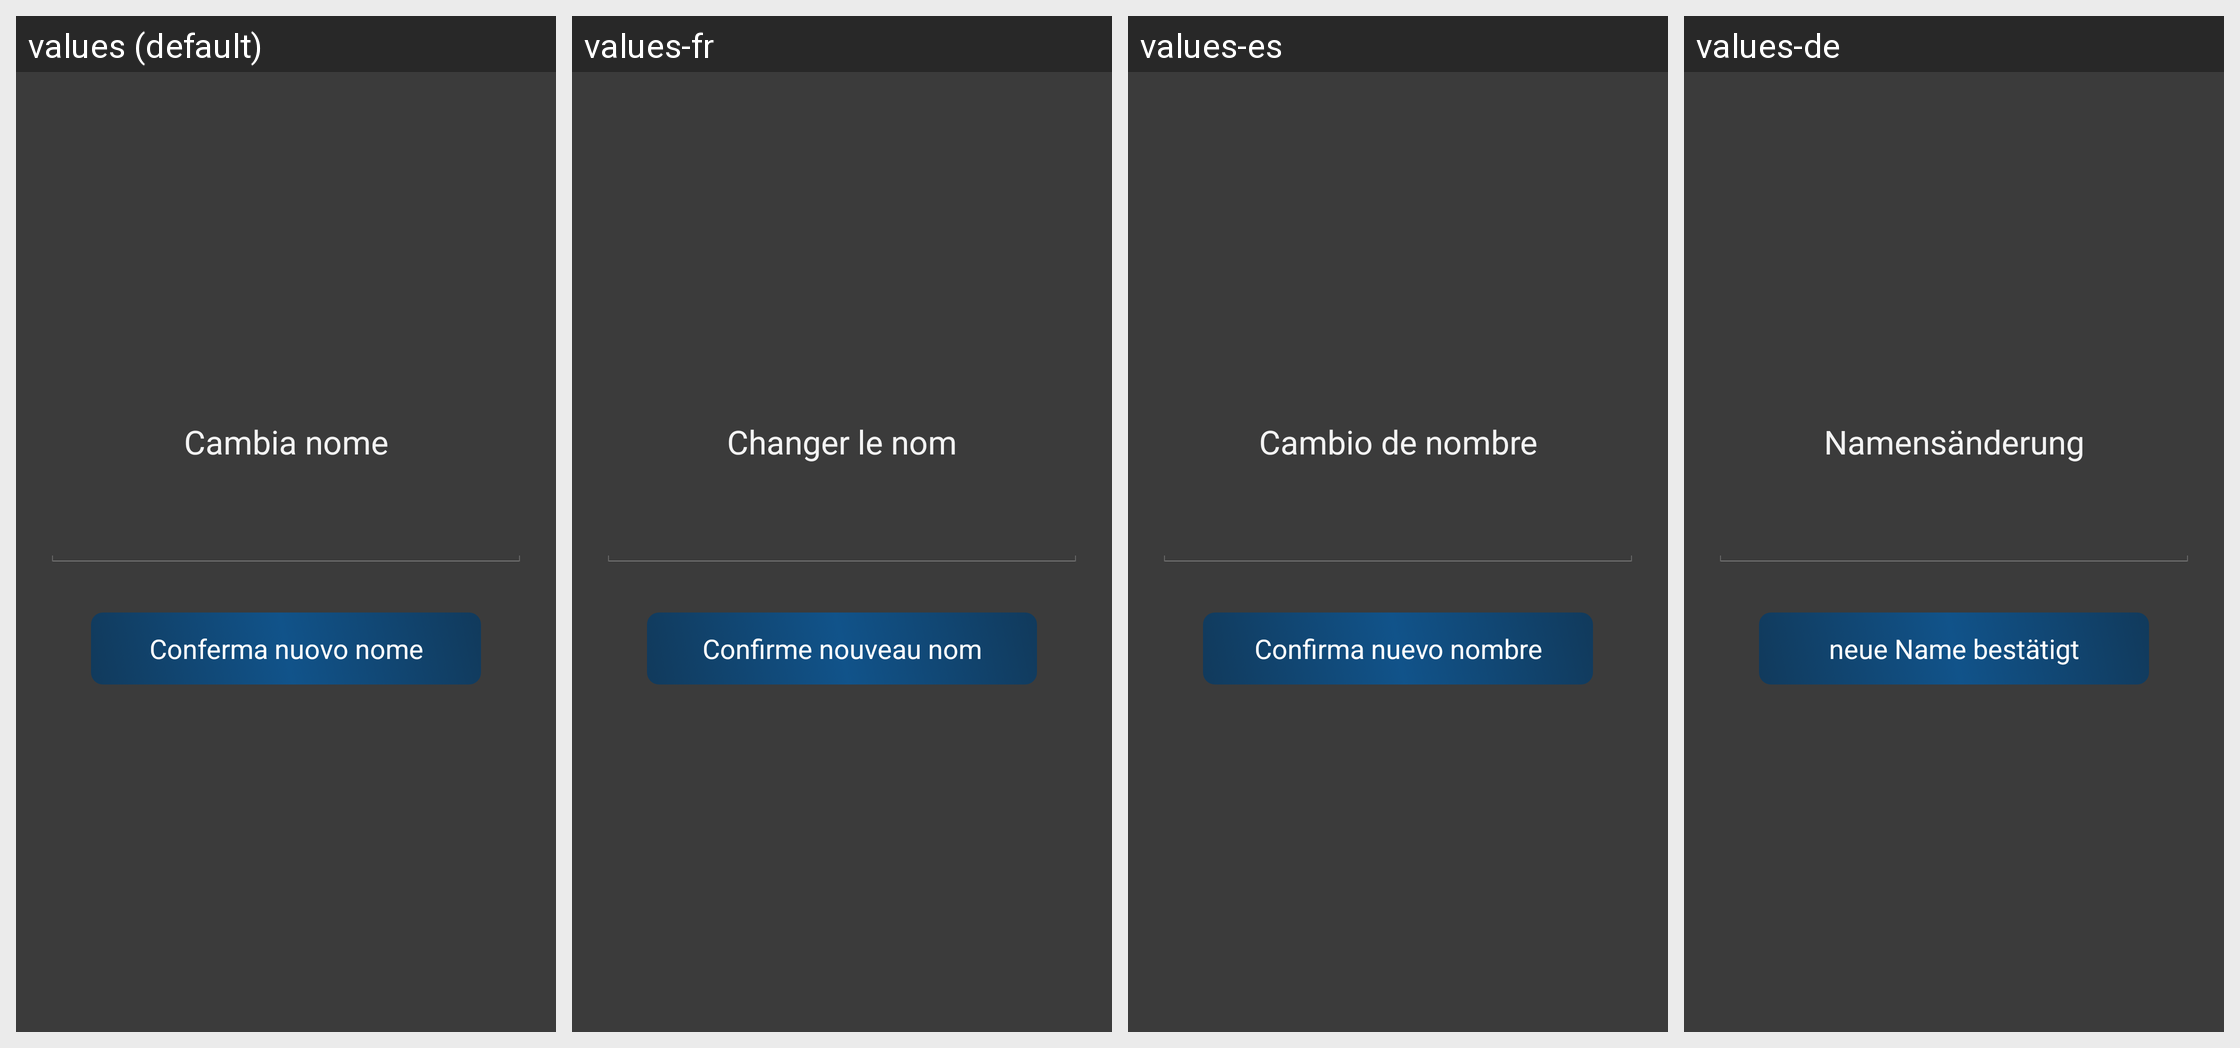

This grid shows one Android layout under several languages. Give, for every string resource on the screen, its name, the default text and each shown locale's text.
Android screen res/layout/dialog_cambia_nome.xml rendered under 4 locales, left to right: values (default), values-fr, values-es, values-de. Device: Nexus 5 (rendered at 1080×1920; each locale shown at half size, 540×960, under a caption strip naming it); theme AppTheme.
Other locales in the repository, not shown: values-en, values-it, values-ja, values-pt, values-ru, values-zh.
Strings drawn on this screen, with the default value and each locale's value (text and hints the layout hard-codes, and strings that could not be matched under every locale, appear in the picture but are not listed):

cambia_nome
  values: Cambia nome
  values-fr: Changer le nom
  values-es: Cambio de nombre
  values-de: Namensänderung

conferma_nuovo_nome
  values: Conferma nuovo nome
  values-fr: Confirme nouveau nom
  values-es: Confirma nuevo nombre
  values-de: neue Name bestätigt
